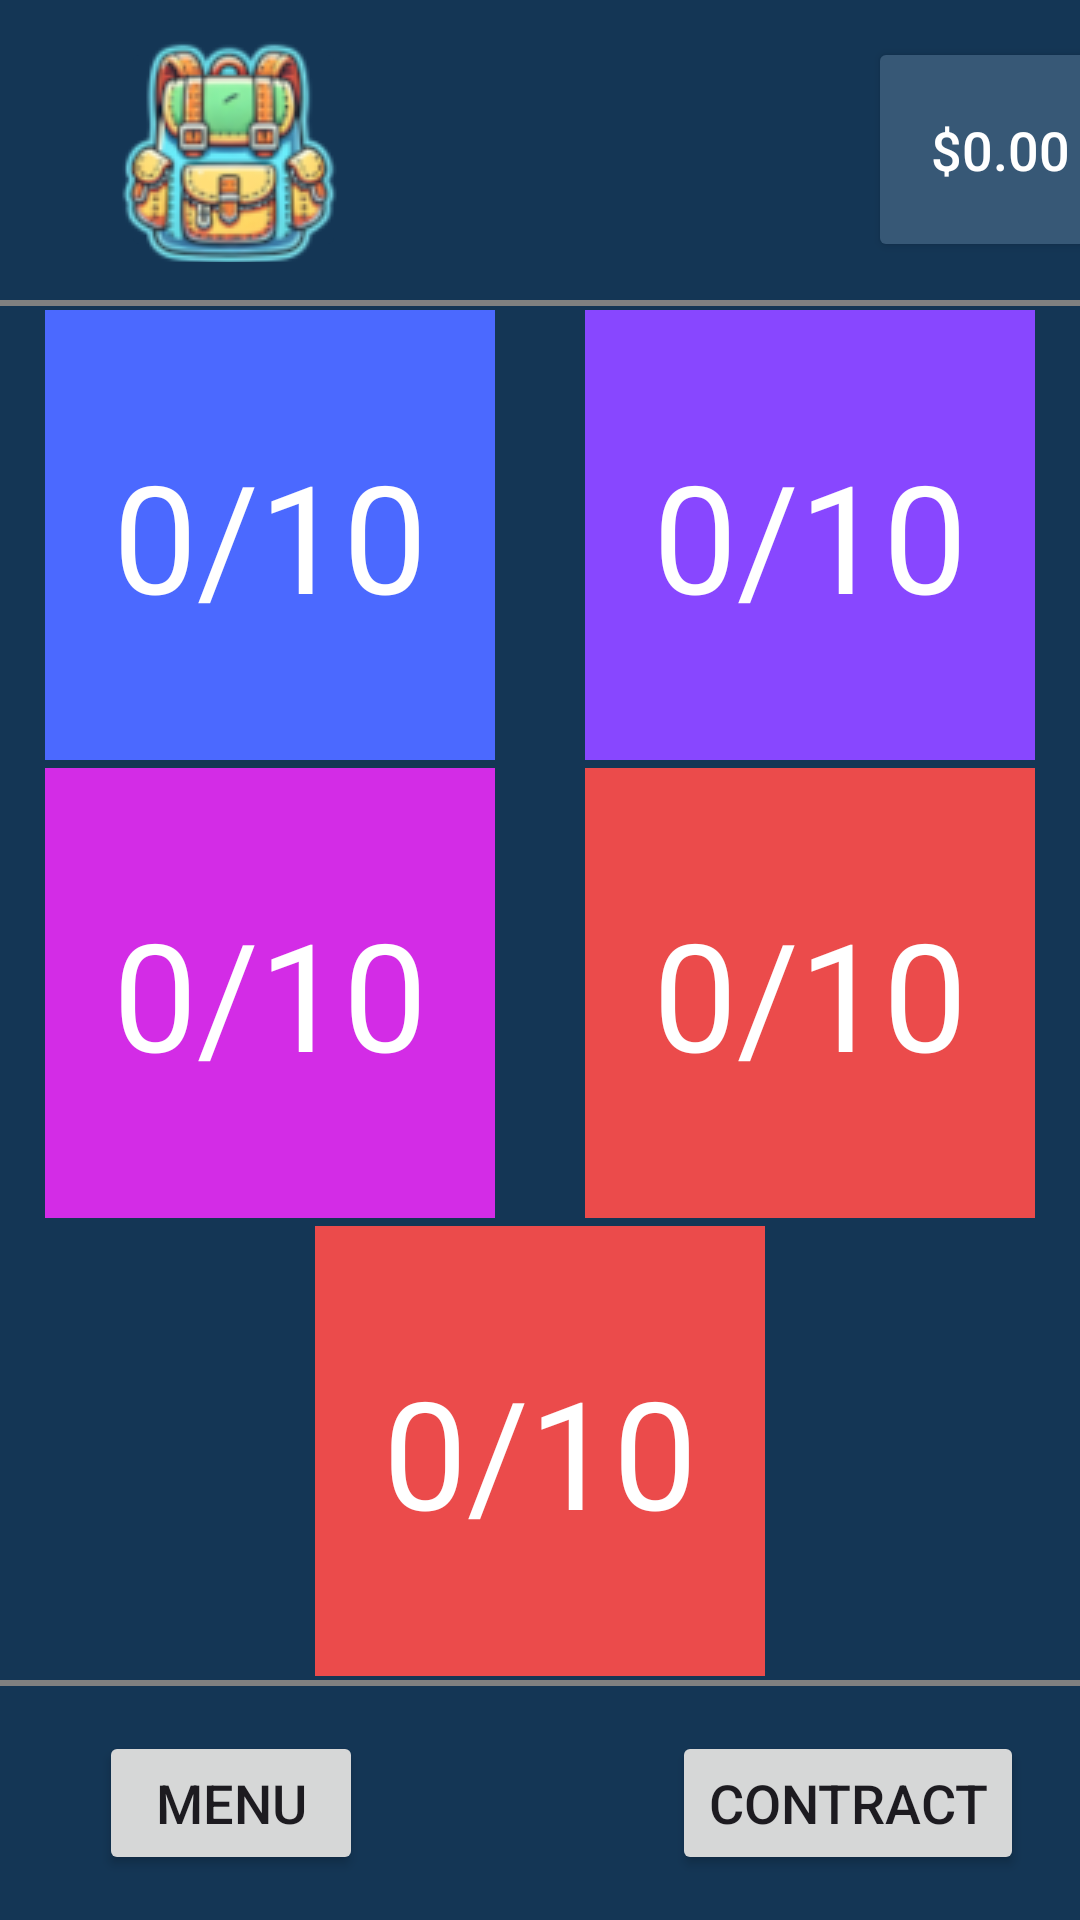

This screen was rendered from an Android layout file. Write that file and the resources it references.
<!-- AndroidManifest.xml: application theme Theme.CaseOpener -->
<!-- res/layout/activity_choose_contract_rarity.xml -->
<?xml version="1.0" encoding="utf-8"?>
<androidx.constraintlayout.widget.ConstraintLayout xmlns:android="http://schemas.android.com/apk/res/android"
    xmlns:app="http://schemas.android.com/apk/res-auto"
    xmlns:tools="http://schemas.android.com/tools"
    android:id="@+id/main"
    android:layout_width="match_parent"
    android:layout_height="match_parent"
    tools:context=".Contract"
    android:background="@color/crosowy1">
    <LinearLayout
        android:layout_width="match_parent"
        android:layout_height="match_parent"
        android:orientation="vertical">

        <LinearLayout
            android:layout_width="match_parent"
            android:layout_height="100dp"
            android:orientation="horizontal"
            >

            <LinearLayout
                android:layout_width="205.5dp"
                android:layout_height="match_parent"
                android:gravity="center"
                android:orientation="vertical">

                <ImageButton
                    android:id="@+id/eq_btn"
                    android:src="@drawable/eqicon"
                    android:layout_width="75dp"
                    android:layout_height="75dp"
                    android:layout_marginEnd="25dp"
                    android:text="EQ"
                    android:backgroundTint="@color/crosowy1"
                    android:textSize="18sp"

                    >

                </ImageButton>
            </LinearLayout>

            <LinearLayout
                android:layout_width="205.5dp"
                android:layout_height="match_parent"
                android:gravity="center"
                android:orientation="vertical">

                <Button
                    android:id="@+id/CurrentDeposit"
                    android:layout_width="wrap_content"
                    android:layout_height="75dp"
                    android:layout_marginStart="25dp"
                    android:text="$0.00"
                    android:backgroundTint="#375876"
                    android:textColor="@color/white"
                    android:textSize="18sp"
                    >

                </Button>


            </LinearLayout>





        </LinearLayout>

        <View
            android:layout_width="match_parent"
            android:layout_height="2dp"
            android:background="@color/gray">

        </View>

        <LinearLayout
            android:layout_width="match_parent"
            android:layout_height="0dp"
            android:layout_weight="1"
            android:orientation="vertical">

            
            <LinearLayout
                android:layout_width="match_parent"
                android:layout_height="0dp"
                android:layout_weight="1"
                android:gravity="center"
                android:orientation="horizontal">

                <LinearLayout
                    android:layout_width="0dp"
                    android:layout_height="match_parent"
                    android:layout_weight="1"
                    android:gravity="center"
                    android:orientation="vertical">
                    
                    <TextView
                        android:text="0/10"
                        android:gravity="center"
                        android:textSize="50dp"
                        android:textColor="@color/white"
                        android:id="@+id/Blue"
                        android:layout_width="150dp"
                        android:layout_height="150dp"
                        android:background="@color/skinBLue"/>
                </LinearLayout>

                <LinearLayout
                    android:layout_width="0dp"
                    android:layout_height="match_parent"
                    android:layout_weight="1"
                    android:gravity="center"
                    android:orientation="vertical">
                    
                    <TextView
                        android:text="0/10"
                        android:gravity="center"
                        android:textSize="50dp"
                        android:textColor="@color/white"
                        android:id="@+id/Purple"
                        android:layout_width="150dp"
                        android:layout_height="150dp"
                        android:background="@color/skinPurple"/>
                </LinearLayout>
            </LinearLayout>

            
            <LinearLayout
                android:layout_width="match_parent"
                android:layout_height="0dp"
                android:layout_weight="1"
                android:gravity="center"
                android:orientation="horizontal">

                <LinearLayout
                    android:layout_width="0dp"
                    android:layout_height="match_parent"
                    android:layout_weight="1"
                    android:gravity="center"
                    android:orientation="vertical">
                    
                    <TextView
                        android:text="0/10"
                        android:gravity="center"
                        android:textSize="50dp"
                        android:textColor="@color/white"
                        android:id="@+id/Pink"
                        android:layout_width="150dp"
                        android:layout_height="150dp"
                        android:background="@color/skinPink"/>
                </LinearLayout>

                <LinearLayout
                    android:layout_width="0dp"
                    android:layout_height="match_parent"
                    android:layout_weight="1"
                    android:gravity="center"
                    android:orientation="vertical">
                    
                    <TextView
                        android:text="0/10"
                        android:gravity="center"
                        android:textSize="50dp"
                        android:textColor="@color/white"
                        android:id="@+id/Red"
                        android:layout_width="150dp"
                        android:layout_height="150dp"
                        android:background="@color/skinRed"/>
                </LinearLayout>
            </LinearLayout>

            
            <LinearLayout
                android:layout_width="match_parent"
                android:layout_height="0dp"
                android:layout_weight="1"
                android:gravity="center"
                android:orientation="vertical">
                
                <TextView
                    android:text="0/10"
                    android:gravity="center"
                    android:textSize="50dp"
                    android:textColor="@color/white"
                    android:id="@+id/Gold"
                    android:layout_height="150dp"
                    android:layout_width="150dp"
                    android:background="@color/skinGold"/>
            </LinearLayout>

        </LinearLayout>

        <View
            android:layout_width="match_parent"
            android:layout_height="2dp"
            android:background="@color/gray">

        </View>
        <LinearLayout
            android:layout_width="match_parent"
            android:layout_height="wrap_content"
            android:orientation="horizontal"
            android:gravity="center"
            android:padding="15dp">
            <LinearLayout
                android:layout_width="205.5dp"
                android:layout_height="match_parent"
                android:gravity="center"
                android:orientation="vertical">
                <Button
                    android:id="@+id/Back_to_menu_btn"
                    android:layout_width="wrap_content"
                    android:layout_height="wrap_content"
                    android:textAlignment="center"
                    android:textSize="18sp"
                    android:text="Menu" />
            </LinearLayout>
            <LinearLayout
                android:layout_width="205.5dp"
                android:layout_height="match_parent"
                android:gravity="center"
                android:orientation="vertical">
                <Button
                    android:id="@+id/Contract"
                    android:layout_width="wrap_content"
                    android:layout_height="wrap_content"
                    android:textAlignment="center"
                    android:textSize="18sp"
                    android:text="Contract" />

            </LinearLayout>

        </LinearLayout>








    </LinearLayout>


</androidx.constraintlayout.widget.ConstraintLayout>
<!-- resources referenced by this layout -->
<resources>
  <color name="crosowy1">#143655</color>
  <color name="gray">#808080</color>
  <color name="skinBLue">#4b69ff</color>
  <color name="skinGold">#eb4b4b</color>
  <color name="skinPink">#d32ce6</color>
  <color name="skinPurple">#8847ff</color>
  <color name="skinRed">#eb4b4b</color>
  <color name="white">#FFFFFFFF</color>
  <!-- drawable eqicon: png bitmap (drawable, 13208 bytes) -->
  <style name="Theme.CaseOpener" parent="Base.Theme.CaseOpener" />
  <style name="Base.Theme.CaseOpener" parent="Theme.Material3.DayNight.NoActionBar">
          
          
      </style>
</resources>
